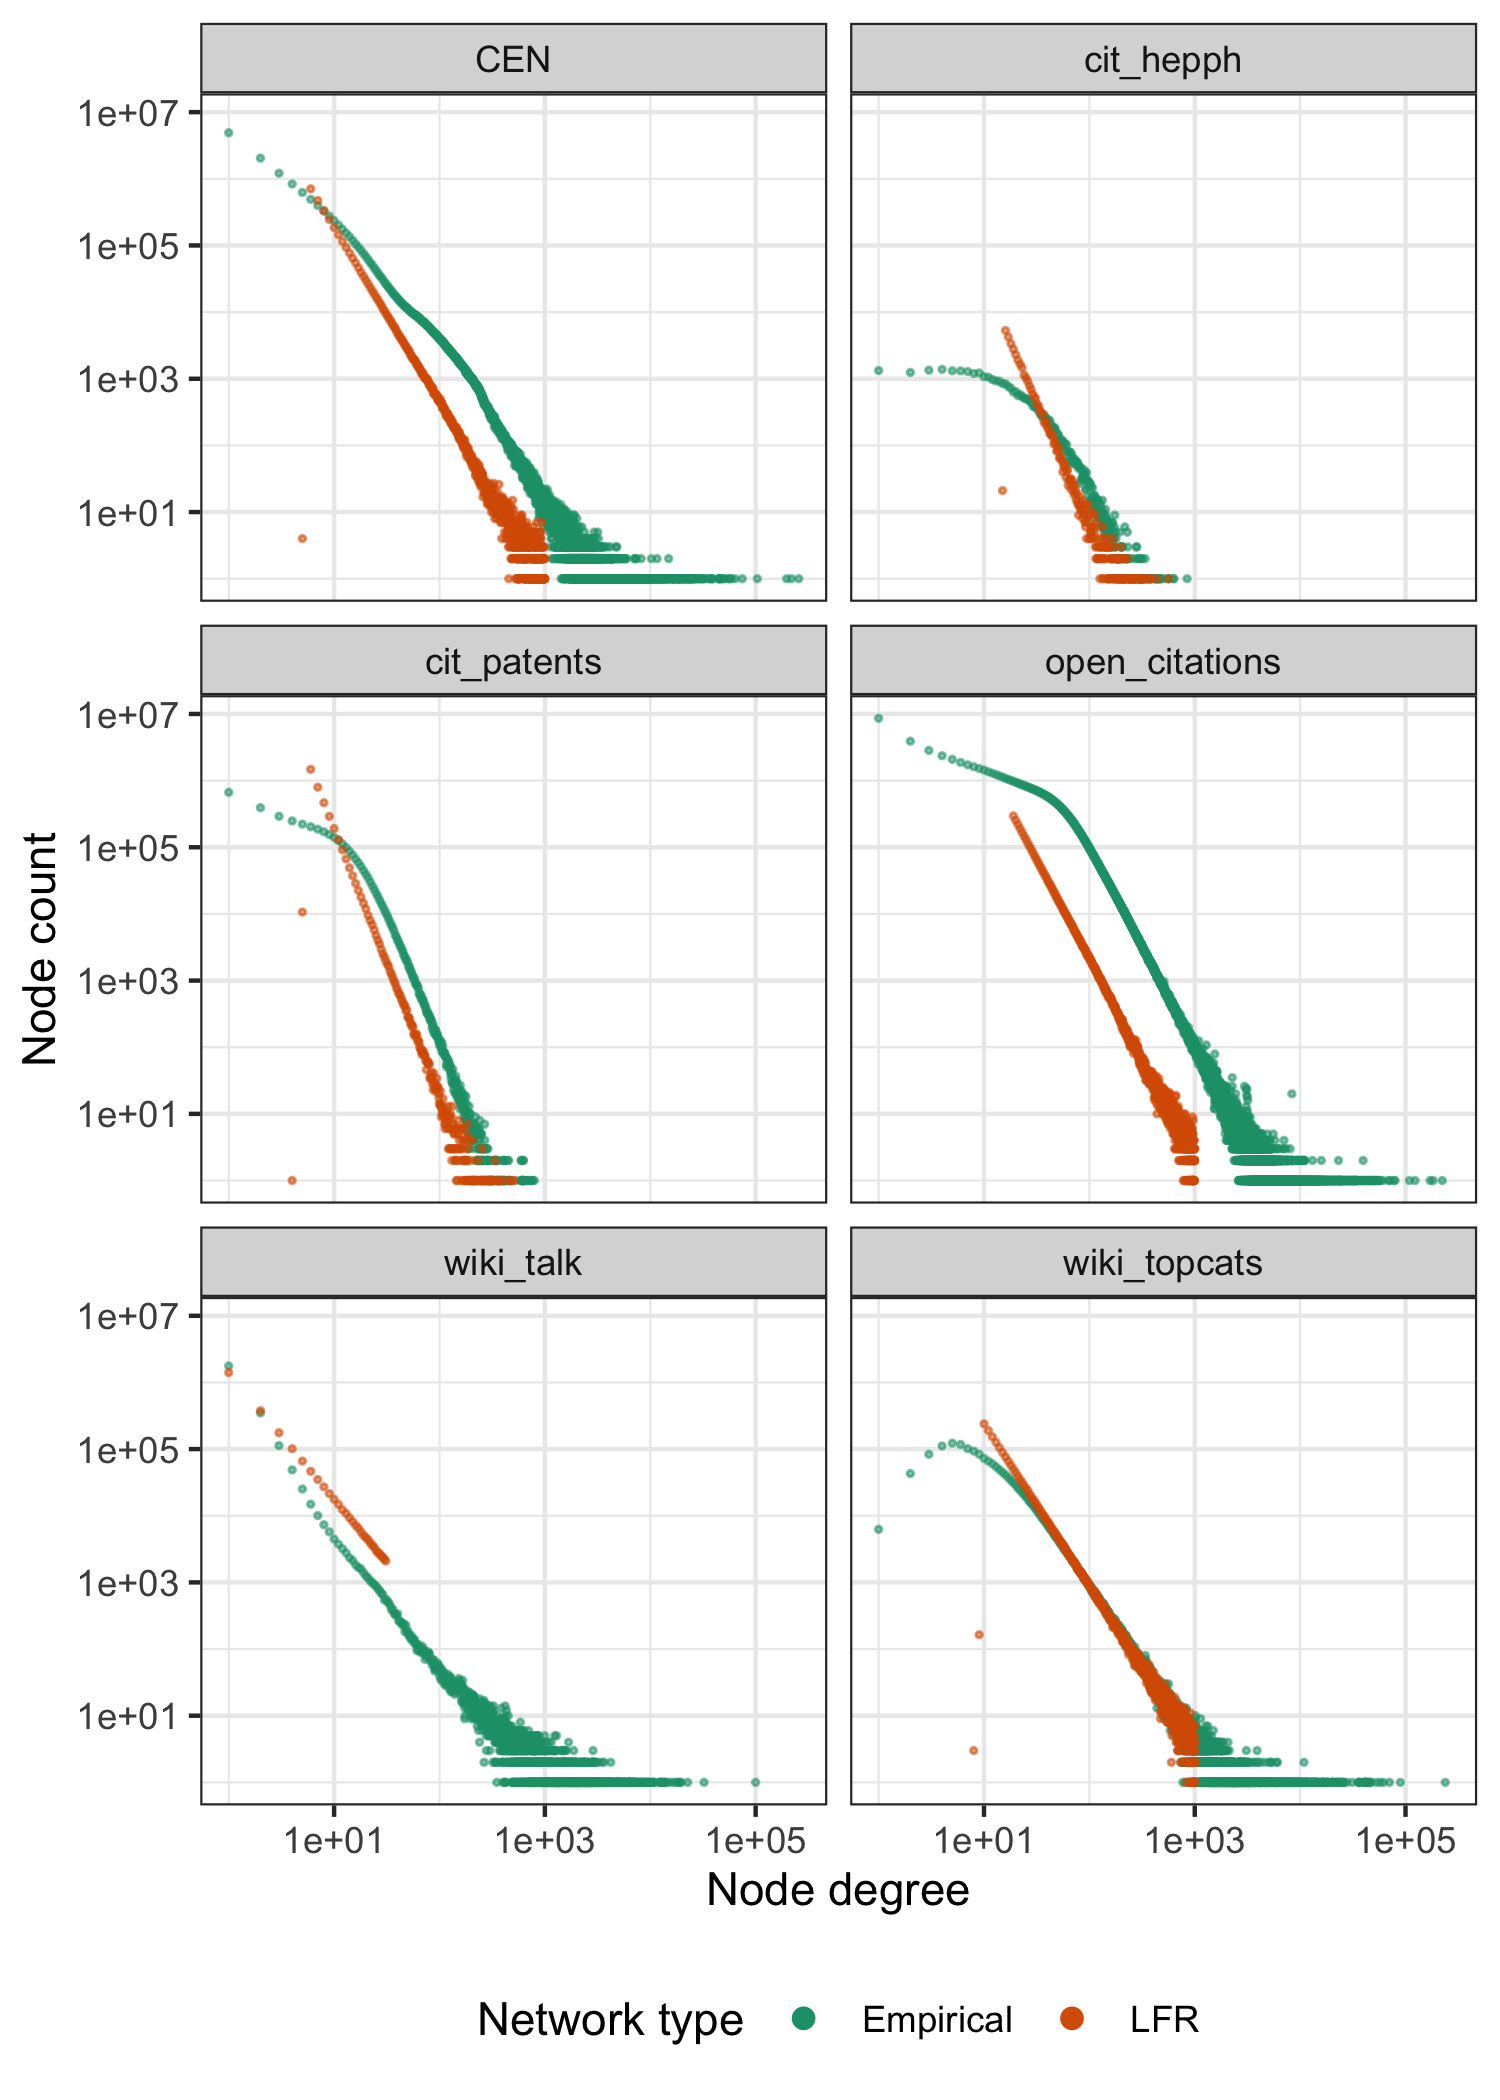

Values plotted in this chart, from the file beside it:
, Unnamed: 0, degree, count, name, type
0, 0, 1, 8622329, open_citations, Empirical
1, 1, 2, 3902627, open_citations, Empirical
2, 2, 3, 2843008, open_citations, Empirical
3, 3, 4, 2364082, open_citations, Empirical
4, 4, 5, 2087949, open_citations, Empirical
5, 5, 6, 1876063, open_citations, Empirical
6, 6, 7, 1724074, open_citations, Empirical
7, 7, 8, 1614143, open_citations, Empirical
8, 8, 9, 1518828, open_citations, Empirical
9, 9, 10, 1441799, open_citations, Empirical
10, 10, 11, 1357562, open_citations, Empirical
11, 11, 12, 1290039, open_citations, Empirical
12, 12, 13, 1231968, open_citations, Empirical
13, 13, 14, 1176569, open_citations, Empirical
14, 14, 15, 1129105, open_citations, Empirical
15, 15, 16, 1084018, open_citations, Empirical
16, 16, 17, 1042116, open_citations, Empirical
17, 17, 18, 1007407, open_citations, Empirical
18, 18, 19, 974738, open_citations, Empirical
19, 19, 20, 944800, open_citations, Empirical
20, 20, 21, 915081, open_citations, Empirical
21, 21, 22, 888097, open_citations, Empirical
22, 22, 23, 865139, open_citations, Empirical
23, 23, 24, 843527, open_citations, Empirical
24, 24, 25, 821841, open_citations, Empirical
25, 25, 26, 803906, open_citations, Empirical
26, 26, 27, 782294, open_citations, Empirical
27, 27, 28, 765776, open_citations, Empirical
28, 28, 29, 750530, open_citations, Empirical
29, 29, 30, 730050, open_citations, Empirical
30, 30, 31, 715024, open_citations, Empirical
31, 31, 32, 700350, open_citations, Empirical
32, 32, 33, 683268, open_citations, Empirical
33, 33, 34, 667869, open_citations, Empirical
34, 34, 35, 652588, open_citations, Empirical
35, 35, 36, 637858, open_citations, Empirical
36, 36, 37, 621095, open_citations, Empirical
37, 37, 38, 606973, open_citations, Empirical
38, 38, 39, 593041, open_citations, Empirical
39, 39, 40, 578845, open_citations, Empirical
40, 40, 41, 563484, open_citations, Empirical
41, 41, 42, 549904, open_citations, Empirical
42, 42, 43, 534656, open_citations, Empirical
43, 43, 44, 520518, open_citations, Empirical
44, 44, 45, 508059, open_citations, Empirical
45, 45, 46, 493403, open_citations, Empirical
46, 46, 47, 480458, open_citations, Empirical
47, 47, 48, 467098, open_citations, Empirical
48, 48, 49, 454707, open_citations, Empirical
49, 49, 50, 441404, open_citations, Empirical
50, 50, 51, 429031, open_citations, Empirical
51, 51, 52, 416964, open_citations, Empirical
52, 52, 53, 403961, open_citations, Empirical
53, 53, 54, 392486, open_citations, Empirical
54, 54, 55, 379616, open_citations, Empirical
55, 55, 56, 369575, open_citations, Empirical
56, 56, 57, 359030, open_citations, Empirical
57, 57, 58, 347648, open_citations, Empirical
58, 58, 59, 337420, open_citations, Empirical
59, 59, 60, 326685, open_citations, Empirical
... 18,558 more rows
